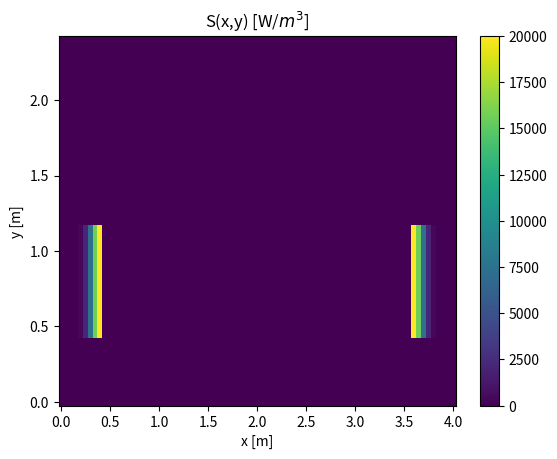
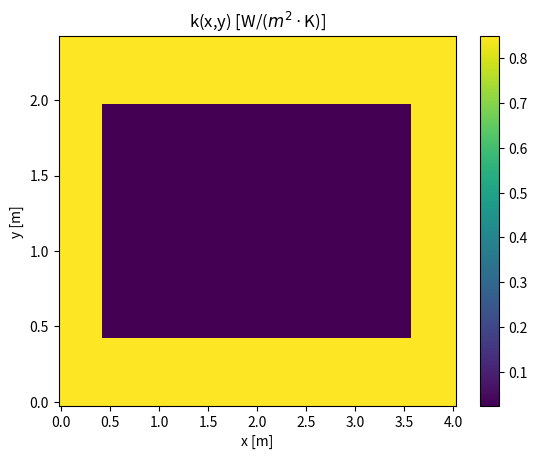
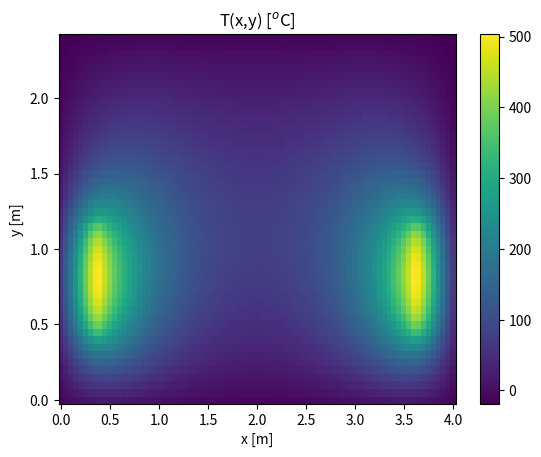
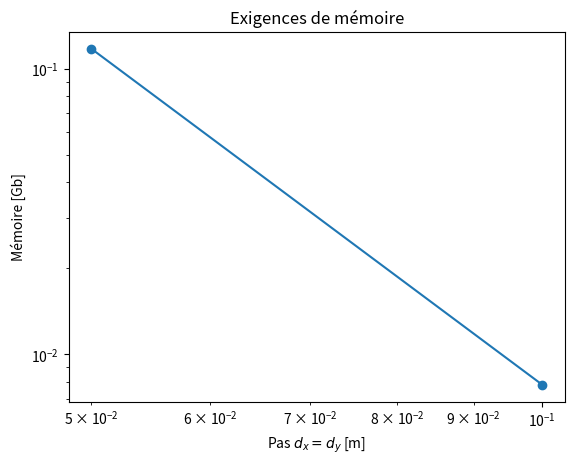
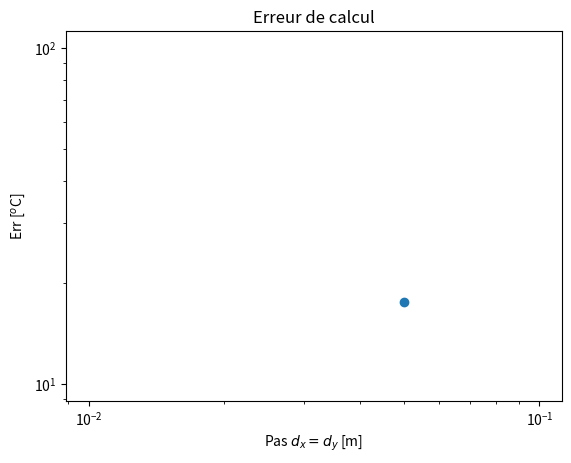
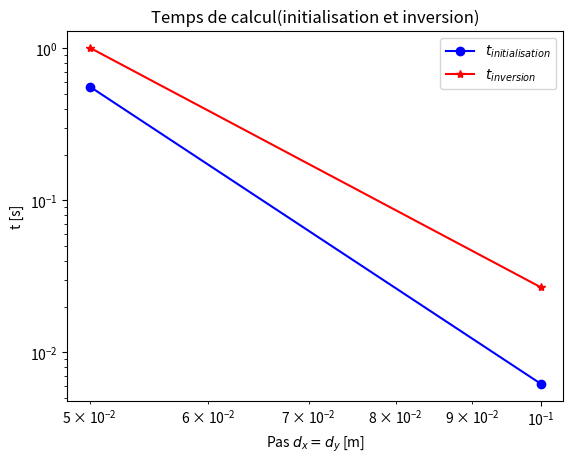
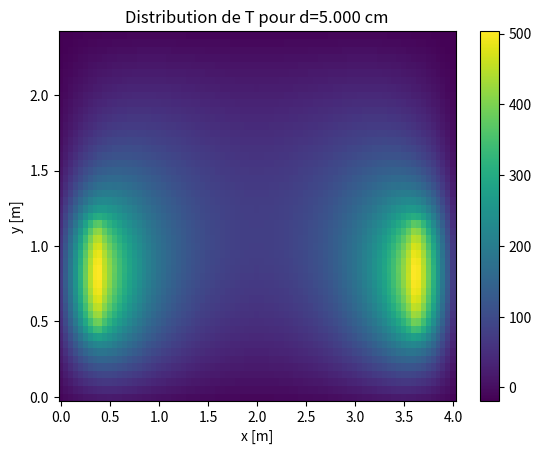

The matplotlib source for these figures, in order:
import time
import numpy as np
import matplotlib.pyplot as plt

# Distribution de la température dans un appartement d'un immeuble aux plusieurs étages


# Équation de transfert de chaleur:
# k*(d^2 T(x,y)/dx^2 + d^2 T(x,y)/dy^2)+S=0


# Conditions aux limites:

# (1) Condition convective (de Robin) à x=0 et à x=Lx (faces externes du mur):
# -k*dT(x=0,y)/dx=-h*(T-Ta)
# -k*dT(x=L,y)/dx=h*(T-Ta)
Ta=-20; #oC

# (2) Condition de Dirichlet sur le plafond et sur le plancher
# T(x, y=0 ou y=Ly)=Tp
Tp=20; #oC

# Dimensions d'appartement
Lx=4; #[m]
Ly=2.4;  #[m]

# Parametres d'un mur d'isolation thermique
Lm=0.4; #m ; Épaisseur du mur en brique
km=0.85;#W/(m*K); La conductivité thermique de la brique
h=10; #W/(m^2*K); Coefficient de transfert thermique sur les surfaces extérieures du mur

# Paramètres de l'air qui remplit l'appartement
ka=0.024;

fact_ar = np.array([1.0, 0.5], dtype=np.double)    # [1.0, 0.5, 0.25, 0.125, 0.0625]
d_ar=np.zeros(fact_ar.size,dtype=np.double);
tini_ar=np.zeros(fact_ar.size,dtype=np.double);
tinv_ar=np.zeros(fact_ar.size,dtype=np.double);
mem_ar=np.zeros(fact_ar.size,dtype=np.double);
Tm_ar=np.zeros(fact_ar.size,dtype=np.double);
Err_ar=np.zeros(fact_ar.size-1,dtype=np.double);
d_Err_ar=np.zeros(fact_ar.size-1,dtype=np.double);

ci=-1;
for fact in fact_ar:
    ci=ci+1;
    d=0.1*fact;    #Pas de discrétisation en [m]
    print('Pas de discritization dx=dy=',d,'m')
    d_ar[ci]=d;
    Nx=int(np.rint(Lx/d+1)); # Nombre de nœuds le long de X
    Ny=int(np.rint(Ly/d+1)); # Nombre de nœuds le long de Y
    
    
    tic=time.time_ns();
    
    # Initialisation de la source de chaleur, de la conductivité thermique et de la matrice
    S=np.zeros((Ny,Nx),dtype=np.double);
    k=np.zeros((Ny,Nx),dtype=np.double);
    for i in np.arange(1,Ny+1,1): #i=1,..,Ny - numérotation des nœuds sur un maillage physique
        y=(i-1)*d;
        for j in np.arange(1,Nx+1,1): #j=1,..,Nx - numérotation des nœuds sur un maillage physique
            x=(j-1)*d;
            
            # Sourse volumique de chaleur q[W/m^3] d'épaisseur dL.
            # La source est intégrée dans les parties intérieures du mur à x=Lm et à x=Lx-Lm et
            # il occupe les tiers du mur dans la direction verticale
            dL=0.1;
            q=2.0e4;# W/m^3;
            if ((x<=Lm) and (y<=Ly/3+Lm) and (y>Lm)):
                # À l'intérieur de l'élément chauffant
                S[i-1,j-1]=q*np.exp(-((x-Lm)/dL)**2);
            elif ((x>=(Lx-Lm)) and (y<=Ly/3+Lm) and (y>Lm)):
                # À l'intérieur de l'élément chauffant
                S[i-1,j-1]=q*np.exp(-((Lx-Lm-x)/dL)**2);
            else:
                # À l'extérieur de l'élément chauffant
                S[i-1,j-1]=0.0;
            
            # L'espace de vie de l'appartement est délimité par
            # les parois d'épaisseur Lm à tous les quatre côtés
            if ((x<=Lm) or (x>=(Lx-Lm)) or (y<=Lm) or (y>=(Ly-Lm))):
                # À l'intérieur du mur
                k[i-1,j-1]=km;
            else:
                # À l'intérieurde de l'appartement
                k[i-1,j-1]=ka;
               
    M=np.zeros((Nx*Ny,Nx*Ny),dtype=np.double);
    b=np.zeros((Nx*Ny,1),dtype=np.double);
    T=np.zeros((Nx*Ny,1),dtype=np.double);
    Tr=np.zeros((Ny,Nx),dtype=np.double);
    
    for i in np.arange(1,Ny+1,1):
        for j in np.arange(1,Nx+1,1):
            # remplir la ligne pl de la matrice M
            pl=(i-1)*Nx+j;
            
            if (((i>1) and (i<Ny)) and ((j>1) and (j<Nx))):
                # noeud qui est strictement à l'intérieur de la cellule de simulation
                pc=pl;M[pl-1,pc-1]=-4; # contribution de noeud (i,j)
                pc=(i-1)*Nx+j-1;M[pl-1,pc-1]=1; # contribution de noeud (i,j-1)
                pc=(i-1)*Nx+j+1;M[pl-1,pc-1]=1; # contribution de noeud (i,j+1)
                pc=(i-2)*Nx+j;M[pl-1,pc-1]=1; # contribution de noeud (i-1,j)
                pc=(i)*Nx+j;M[pl-1,pc-1]=1; # contribution de noeud (i+1,j)
                b[pl-1]=-d**2*S[i-1,j-1]/k[i-1,j-1];
            # elif (i==1):
            #     # noeud sur le plafond y=0
            #     pc=pl;M[pl-1,pc-1]=1; # contribution de noeud (1,j)
            #     b[pl-1]=Tp;
            # elif (i==Ny):
            #     # noeud sur le plancher y=Ly
            #     pc=pl;M[pl-1,pc-1]=1; # contribution de noeud (Ny,j)
            #     b[pl-1]=Tp;  
            
            elif (i==1):
                # noeud sur le plafond y=0 avec condition de convection
                pc = pl; M[pl-1, pc-1] = 3 + 2*d*h/k[i-1,j-1]  # T0
                pc = pl + Nx; M[pl-1, pc-1] = -4                  # T1 (voisin en y)
                pc = pl + 2*Nx; M[pl-1, pc-1] = 1                   # T2 (voisin en y)
                b[pl-1] = 2*d*h*Ta/k[i-1,j-1]

            elif (i == Ny):
                # noeud sur le plancher y = Ly avec condition convective (Robin)
                # Ici, T0 correspond au nœud sur le plancher (i==Ny),
                # T1 est le nœud juste au-dessus (i==Ny-1),
                # T2 est le nœud encore au-dessus (i==Ny-2).
                pc = pl
                M[pl-1, pc-1] = 3.0 + 2.0*d*h/k[i-1, j-1]  # Coefficient de T0
                pc = pl - Nx  # déplacement d'une ligne vers le haut
                M[pl-1, pc-1] = -4.0                     # Coefficient de T1
                pc = pl - 2*Nx  # déplacement de deux lignes vers le haut
                M[pl-1, pc-1] = 1.0                      # Coefficient de T2
                b[pl-1] = 2.0*d*h*Ta/k[i-1, j-1]          # Second membre

            elif (j==1):
                # noeud à la surface externe du mur x=0
                pc=pl;M[pl-1,pc-1]=3+2*d*h/k[i-1,j-1]; # contribution de noeud (i,1)
                pc=(i-1)*Nx+j+1;M[pl-1,pc-1]=-4; # contribution de noeud (i,2)
                pc=(i-1)*Nx+j+2;M[pl-1,pc-1]=1; # contribution de noeud (i,3)
                b[pl-1]=2*d*h*Ta/k[i-1,j-1];
            elif (j==Nx):
                # noeud à la surface externe du mur x=Nx
                pc=pl;M[pl-1,pc-1]=3+2*d*h/k[i-1,j-1]; # contribution de noeud (i,Nx)
                pc=(i-1)*Nx+j-1;M[pl-1,pc-1]=-4; # contribution de noeud (i,Nx-1)
                pc=(i-1)*Nx+j-2;M[pl-1,pc-1]=1; # contribution de noeud (i,Nx-2)
                b[pl-1]=2*d*h*Ta/k[i-1,j-1];
            
            # Interface verticale mur-air côté intérieur à x = Lm
            # On suppose que le dernier nœud du mur est à j = int(Lm/d)
            # et le premier nœud intérieur est à j = int(Lm/d)+1.
            elif (j == int(Lm/d)+1):
                # Condition de continuité du flux : 
                # (k_m + k_a)*T(i,j) - k_m*T(i,j-1) - k_a*T(i,j+1) = 0
                pc = pl; 
                M[pl-1, pc-1] = km + ka
                pc = (i-1)*Nx + j-1; 
                M[pl-1, pc-1] = - km
                pc = (i-1)*Nx + j+1; 
                M[pl-1, pc-1] = - ka
                b[pl-1] = 0

            # Interface verticale mur-air côté intérieur à x = Lx - Lm
            # Supposons que le dernier nœud intérieur est à j = int((Lx-Lm)/d)
            # et que le premier nœud du mur est à j = int((Lx-Lm)/d)+1.
            elif (j == int((Lx-Lm)/d)+1):
                # On impose : (k_m + k_a)*T(i,j) - k_a*T(i,j-1) - k_m*T(i,j+1) = 0
                pc = pl; 
                M[pl-1, pc-1] = km + ka
                pc = (i-1)*Nx + j-1; 
                M[pl-1, pc-1] = - ka
                pc = (i-1)*Nx + j+1; 
                M[pl-1, pc-1] = - km
                b[pl-1] = 0

            # elif (j==1):
            #     # noeud à la surface externe du mur x=0
            #     pc=pl;M[pl-1,pc-1]=1 + (h * d / km); # contribution de noeud (i,1)
            #     pc=(i-1)*Nx+j+1;M[pl-1,pc-1]=-1; # contribution de noeud (i,2)
            #     pc=(i-1)*Nx+j+2;M[pl-1,pc-1]=1; # contribution de noeud (i,3)
            #     b[pl-1]=(h * d / km) * Ta;
            # elif (j==Nx):
            #     # noeud à la surface externe du mur x=Nx
            #     pc=pl;M[pl-1,pc-1]=1 + (h * d / km); # contribution de noeud (i,Nx)
            #     pc=(i-1)*Nx+j-1;M[pl-1,pc-1]=-1; # contribution de noeud (i,Nx-1)
            #     pc=(i-1)*Nx+j-2;M[pl-1,pc-1]=1; # contribution de noeud (i,Nx-2)
            #     b[pl-1]=(h * d / km) * Ta;
            # elif (j == int(Lm/d)):
            #     # Interface mur-air intérieur (x = Lm)
            #     pc = pl
            #     M[pl-1, pc-1] = km / ka + 1  # Contribution de T(Nm, j)
            #     M[pl-1, pl-2] = -km / ka  # Contribution de T(Nm-1, j)
            #     M[pl-1, pl+1] = -1  # Contribution de T(Nm+1, j)

            # elif (j == int((Lx-Lm)/d)):
            #     # Interface mur-air intérieur (x = Lx - Lm)
            #     pc = pl
            #     M[pl-1, pc-1] = km / ka + 1
            #     M[pl-1, pl-2] = -1
            #     M[pl-1, pl+1] = -km / ka
            # else:
            #     print('Erreur dans la définition de la matrice de coefficients');
    

    toc=time.time_ns();
    tini_ar[ci]=(toc-tic)/1.0e9; #temps en [s]  
    
    tic=time.time_ns();
    T=np.linalg.solve(M,b);
    toc=time.time_ns();
    tinv_ar[ci]=(toc-tic)/1.0e9; #temps en [s]  
    
    mem_ar[ci]=8*(Nx*Ny)**2;
    Tr=np.reshape(T,(Ny,Nx),order='C');
    
    Tm_ar[ci]=Tr[int(np.rint(Ly/d/2+1))-1,int(np.rint(Lx/d/2+1))-1]; # température au milieu du domaine de calcul

plt.figure(1)
plt.pcolor(np.arange(0,Nx,1)*d,np.arange(0,Ny,1)*d,S);
plt.colorbar(mappable=None, cax=None, ax=None);
plt.title('S(x,y) [W/$m^3$]')
plt.xlabel('x [m]')    
plt.ylabel('y [m]')


plt.figure(2)
plt.pcolor(np.arange(0,Nx,1)*d,np.arange(0,Ny,1)*d,k);
plt.colorbar(mappable=None, cax=None, ax=None);
plt.title('k(x,y) [W/($m^2\cdot$K)]')
plt.xlabel('x [m]')    
plt.ylabel('y [m]')


plt.figure(3)
plt.pcolor(np.arange(0,Nx,1)*d,np.arange(0,Ny,1)*d,Tr);
plt.colorbar(mappable=None, cax=None, ax=None);
plt.title('T(x,y) [$^o$C]')
plt.xlabel('x [m]')    
plt.ylabel('y [m]')

plt.figure(4)
plt.loglog(d_ar[::-1],mem_ar[::-1]/1024.0**3,'-o')
plt.title('Exigences de mémoire')
plt.xlabel('Pas $d_x=d_y$ [m]')
plt.ylabel('Mémoire [Gb]')

plt.figure(5)
Err_ar=abs(Tm_ar[:-1:]-Tm_ar[1::]);
d_Err_ar=d_ar[1::]; # Definiton d'erreur Err(delta)=|Tm(2*delta)-Tm(delta)|
plt.loglog(d_Err_ar[::-1],Err_ar[::-1],'-o')
plt.title('Erreur de calcul')
plt.xlabel('Pas $d_x=d_y$ [m]')
plt.ylabel('Err [$^o$C]')

plt.figure(6)
plt.loglog(d_ar[::-1],tini_ar[::-1],'-bo',d_ar[::-1],tinv_ar[::-1],'-r*')
plt.title('Temps de calcul(initialisation et inversion)')
plt.xlabel('Pas $d_x=d_y$ [m]')
plt.ylabel('t [s]')
plt.legend(['$t_{initialisation}$','$t_{inversion}$'])

print("\n=== Résultats numériques ===")
print("Pas (cm)   T_m (°C)    Mémoire (octets)")
for i in range(fact_ar.size):
    d_cm = d_ar[i]*100
    Tm   = Tm_ar[i]
    mem_bytes = mem_ar[i]
    print(f"{d_cm:8.3f}   {Tm:8.3f}   {mem_bytes:12.0f}")


print("\n=== Erreur entre deux pas successifs ===")
print("delta1 (cm)   delta2 (cm)   Err (°C)")
for i in range(fact_ar.size - 1):
    d1_cm = d_ar[i]*100
    d2_cm = d_ar[i+1]*100
    print(f"{d1_cm:8.3f}    {d2_cm:8.3f}    {Err_ar[i]:8.4f}")

plt.figure()
plt.pcolor(
    np.arange(0, Nx, 1)*d_ar[-1],  # coordonnée X
    np.arange(0, Ny, 1)*d_ar[-1],  # coordonnée Y
    Tr
)
plt.colorbar()
plt.title(f"Distribution de T pour d={d_ar[-1]*100:.3f} cm")
plt.xlabel("x [m]")
plt.ylabel("y [m]")

print("\n=== Résultats du maillage ===")
for i in range(fact_ar.size):
    print(f"delta = {d_ar[i]:.4f} m => Nx={int(np.rint(Lx/d_ar[i]+1))}, Ny={int(np.rint(Ly/d_ar[i]+1))}, "
          f"mem={mem_ar[i]:.2e} octets, t_ini={tini_ar[i]:.3g}s, t_inv={tinv_ar[i]:.3g}s, Tm={Tm_ar[i]:.3g}°C")

# Tableau N_ar = Nx * Ny
N_ar = np.zeros(fact_ar.size, dtype=np.double)
for i in range(fact_ar.size):
    Nx_ = int(np.rint(Lx/d_ar[i]+1))
    Ny_ = int(np.rint(Ly/d_ar[i]+1))
    N_ar[i] = Nx_*Ny_

# Ajustement mémoire en log-log
import numpy as np
logN = np.log(N_ar)
logMem = np.log(mem_ar)

coeff_mem = np.polyfit(logN, logMem, 1)
p_mem = coeff_mem[0]
A_mem = np.exp(coeff_mem[1])

print(f"\n=== Ajustement mémoire : mem ~ A * N^p ===")
print(f"p_mem = {p_mem:.3f}, A_mem = {A_mem:.3e}")

# Ajustement t_ini en log-log
logTini = np.log(tini_ar)
coeff_tini = np.polyfit(logN, logTini, 1)
p_tini = coeff_tini[0]
A_tini = np.exp(coeff_tini[1])

print(f"\n=== Ajustement t_ini : t_ini ~ A * N^p ===")
print(f"p_tini = {p_tini:.3f}, A_tini = {A_tini:.3e}")

# Ajustement t_inv en log-log
logTinv = np.log(tinv_ar)
coeff_tinv = np.polyfit(logN, logTinv, 1)
p_tinv = coeff_tinv[0]
A_tinv = np.exp(coeff_tinv[1])

print(f"\n=== Ajustement t_inv : t_inv ~ A * N^p ===")
print(f"p_tinv = {p_tinv:.3f}, A_tinv = {A_tinv:.3e}")

# Ajustement erreur 
# 1 point de moins dans Err_ar, donc on prend d_ar[1:]
if fact_ar.size > 1:
    logD = np.log(d_ar[1:])
    logErr = np.log(Err_ar)
    coeff_err = np.polyfit(logD, logErr, 1)
    p_err = coeff_err[0]
    A_err = np.exp(coeff_err[1])
    print(f"\n=== Ajustement Erreur : Err ~ A * d^p ===")
    print(f"p_err = {p_err:.3f}, A_err = {A_err:.3e}")

plt.show()

